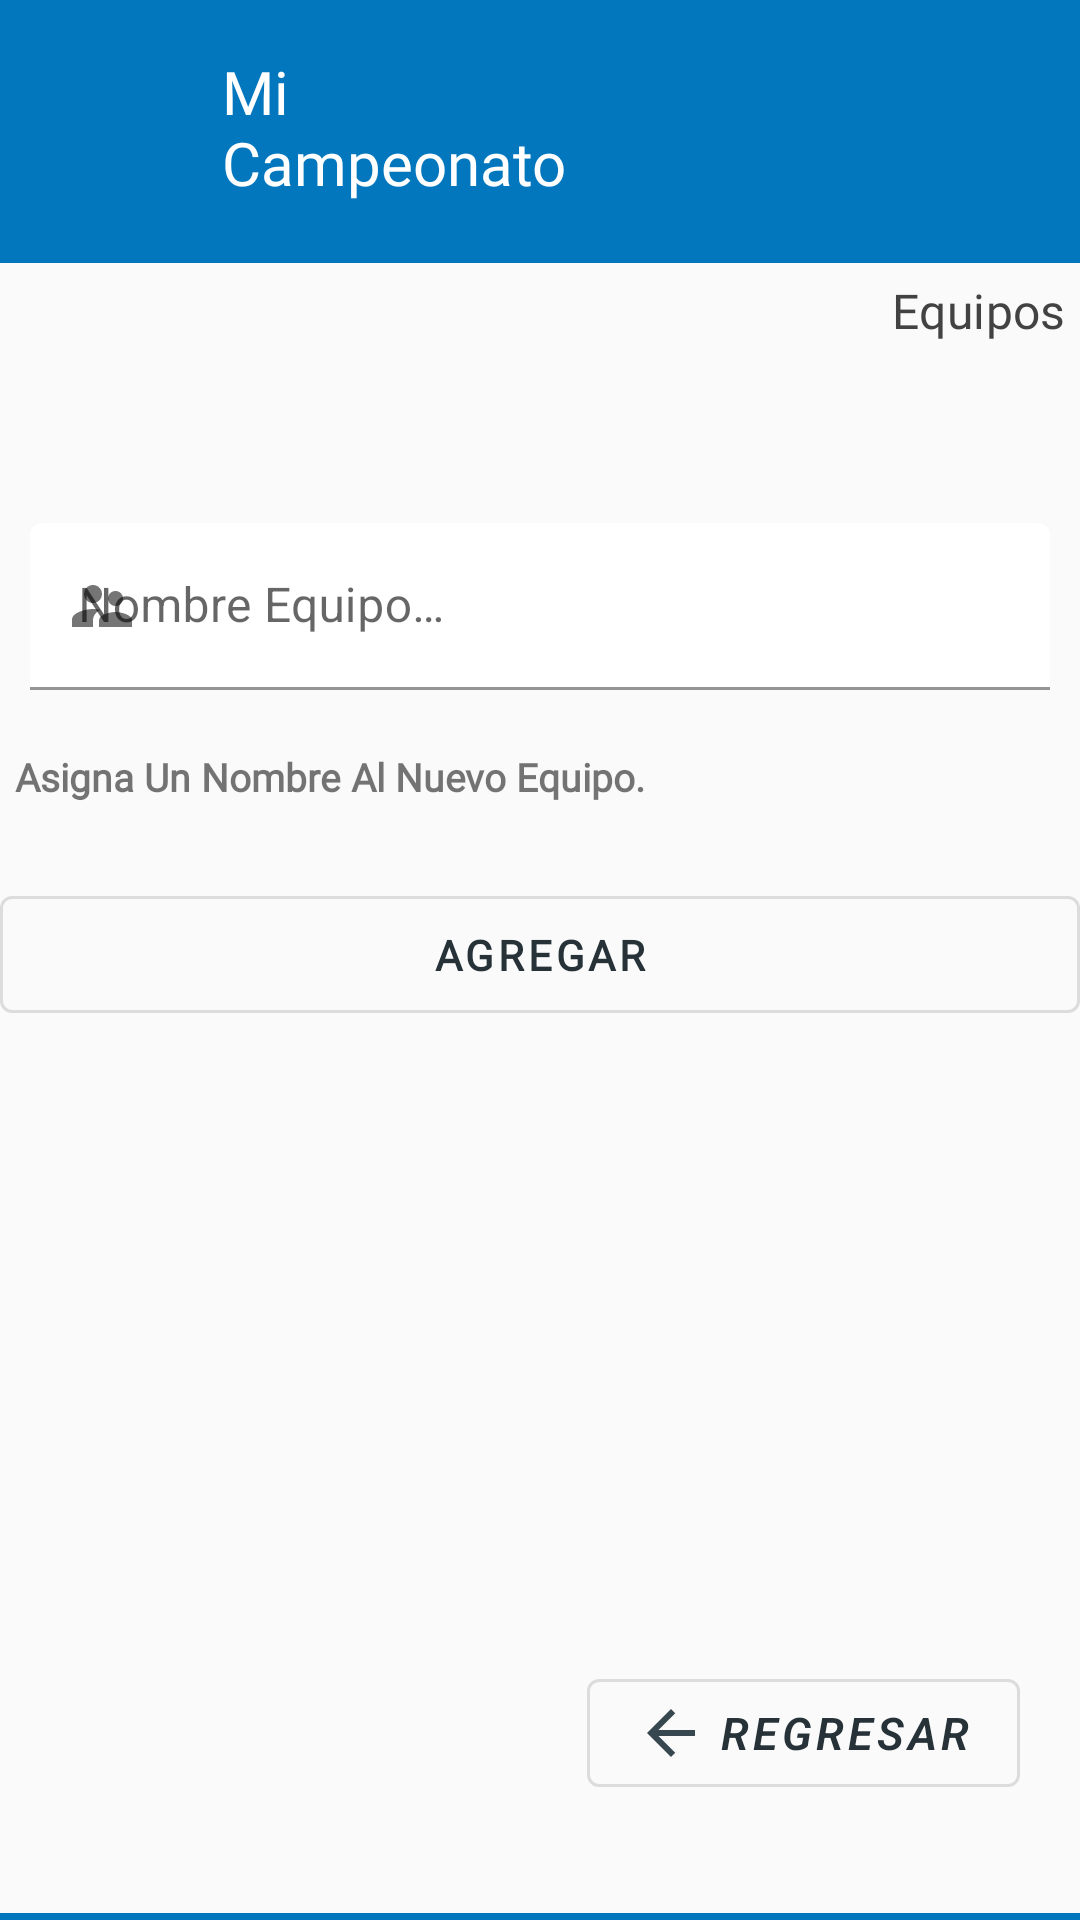

Android layout source for this screen:
<!-- AndroidManifest.xml: application theme Theme.MaterialComponents.DayNight.DarkActionBar -->
<!-- res/layout/altas_equipos.xml -->
<?xml version="1.0" encoding="utf-8"?>
<androidx.constraintlayout.widget.ConstraintLayout xmlns:android="http://schemas.android.com/apk/res/android"
    xmlns:app="http://schemas.android.com/apk/res-auto"
    xmlns:tools="http://schemas.android.com/tools"
    android:layout_width="match_parent"
    android:layout_height="match_parent"
    android:background="#0277bd">

    <ImageView
        android:id="@+id/icon_app"
        android:layout_width="42dp"
        android:layout_height="56dp"
        android:contentDescription="@string/app_name"
        android:src="@drawable/ic_app"
        app:layout_constraintBaseline_toBottomOf="parent"
        app:layout_constraintEnd_toEndOf="parent"
        app:layout_constraintHorizontal_bias="0.045"
        app:layout_constraintStart_toStartOf="parent"
        app:layout_constraintTop_toTopOf="parent"
        android:layout_marginTop="15dp"/>

    <TextView
        android:id="@+id/title"
        android:layout_width="153dp"
        android:layout_height="wrap_content"
        android:layout_marginTop="12dp"
        android:fontFamily="@font/montserrat"
        android:padding="5dp"
        android:text="@string/app_name"
        android:textAppearance="@style/TextAppearance.AppCompat.Light.SearchResult.Title"
        android:textColor="@android:color/white"
        app:layout_constraintHorizontal_bias="0.085"
        app:layout_constraintLeft_toRightOf="@+id/icon_app"
        app:layout_constraintRight_toRightOf="parent"
        app:layout_constraintTop_toTopOf="parent"
        />



    <LinearLayout
        android:layout_width="match_parent"
        android:layout_height="550dp"
        android:layout_marginTop="15dp"
        android:background="#fafafa"
        android:orientation="vertical"
        app:layout_constraintTop_toBottomOf="@id/title">


        <TextView
            android:id="@+id/subtitle"
            android:layout_width="match_parent"
            android:layout_height="wrap_content"
            android:fontFamily="@font/montserrat"
            android:padding="5dp"
            android:text="@string/titulo_menu_equipos"
            android:textAlignment="textEnd"
            android:textAppearance="@style/TextAppearance.MaterialComponents.Subtitle1"
            android:textColor="@color/cardview_dark_background"/>

        <com.google.android.material.textfield.TextInputLayout
            android:layout_width="match_parent"
            android:layout_height="wrap_content"
            android:layout_marginTop="45dp"
            android:hint="@string/nombre_equipo"
            android:padding="10dp"
            app:boxBackgroundColor="@color/white"
            app:startIconDrawable="@drawable/ic_baseline_add_team"
            app:counterMaxLength="16"
            >

            <com.google.android.material.textfield.TextInputEditText
                android:id="@+id/nombre_equipo_altas"
                android:layout_width="match_parent"
                android:layout_height="wrap_content"/>

        </com.google.android.material.textfield.TextInputLayout>

        <TextView
            android:layout_width="370dp"
            android:layout_height="wrap_content"
            android:layout_gravity="center_horizontal"
            android:fontFamily="@font/montserrat"
            android:padding="10dp"
            android:text="@string/info_nombre_nuevo_equipo"
            android:textSize="13sp"
            android:textStyle="bold" />

        <com.google.android.material.button.MaterialButton
            style="@style/Widget.MaterialComponents.Button.OutlinedButton"
            android:layout_width="match_parent"
            android:layout_height="wrap_content"
            android:layout_marginTop="15dp"
            android:drawablePadding="5dp"
            android:fontFamily="@font/montserrat"
            android:padding="10dp"
            android:text="@string/button_agregar"
            android:textAlignment="center"
            android:textColor="#263238"
            android:textStyle="bold"
            android:onClick="onClickAgregar"
            tools:ignore="UsingOnClickInXml" />


        <LinearLayout
            android:layout_width="match_parent"
            android:layout_height="wrap_content"
            android:orientation="horizontal"
            android:layout_marginTop="15dp"
            android:padding="15dp"
            >

            <ImageView
                android:layout_width="0dp"
                android:layout_height="50dp"
                android:contentDescription="@string/app_name"
                android:src="@drawable/ic_equipo"
                android:layout_weight="1"
                app:layout_constraintBaseline_toBottomOf="parent"
                app:layout_constraintEnd_toEndOf="parent"
                app:layout_constraintHorizontal_bias="0.045"
                app:layout_constraintStart_toStartOf="parent"
                app:layout_constraintTop_toTopOf="parent"
                android:layout_marginTop="15dp"/>

        </LinearLayout>
        <com.google.android.material.button.MaterialButton
            style="@style/Widget.MaterialComponents.Button.OutlinedButton"
            android:layout_width="wrap_content"
            android:layout_height="wrap_content"
            android:layout_gravity="bottom|right"
            android:layout_marginEnd="20dp"
            android:layout_marginTop="100dp"
            android:fontFamily="sans-serif-light"
            android:onClick="onClickRegresar"
            android:text="@string/button_regresar"
            android:drawableLeft="@drawable/ic_baseline_in"
            android:textColor="#263238"
            android:textSize="15sp"
            android:textStyle="bold|italic"
            tools:ignore="RtlHardcoded,UsingOnClickInXml" />
    </LinearLayout>
</androidx.constraintlayout.widget.ConstraintLayout>
<!-- resources referenced by this layout -->
<resources>
  <color name="white">#FFFFFFFF</color>
  <!-- drawable ic_baseline_add_team (drawable) -->
  <vector android:height="24dp" android:tint="#37474F"
      android:viewportHeight="24" android:viewportWidth="24"
      android:width="24dp" xmlns:android="http://schemas.android.com/apk/res/android">
      <path android:fillColor="@android:color/white" android:pathData="M16.5,12c1.38,0 2.49,-1.12 2.49,-2.5S17.88,7 16.5,7C15.12,7 14,8.12 14,9.5s1.12,2.5 2.5,2.5zM9,11c1.66,0 2.99,-1.34 2.99,-3S10.66,5 9,5C7.34,5 6,6.34 6,8s1.34,3 3,3zM16.5,14c-1.83,0 -5.5,0.92 -5.5,2.75L11,19h11v-2.25c0,-1.83 -3.67,-2.75 -5.5,-2.75zM9,13c-2.33,0 -7,1.17 -7,3.5L2,19h7v-2.25c0,-0.85 0.33,-2.34 2.37,-3.47C10.5,13.1 9.66,13 9,13z"/>
  </vector>
  <!-- drawable ic_baseline_in (drawable) -->
  <vector android:autoMirrored="true" android:height="24dp"
      android:tint="#37474F" android:viewportHeight="24"
      android:viewportWidth="24" android:width="24dp" xmlns:android="http://schemas.android.com/apk/res/android">
      <path android:fillColor="@android:color/white" android:pathData="M20,11H7.83l5.59,-5.59L12,4l-8,8 8,8 1.41,-1.41L7.83,13H20v-2z"/>
  </vector>
  <string name="app_name">Mi <br />\nCampeonato</string>
  <string name="button_agregar">Agregar</string>
  <string name="button_regresar">Regresar</string>
  <string name="info_nombre_nuevo_equipo">Asigna Un Nombre Al Nuevo Equipo.</string>
  <string name="nombre_equipo">Nombre Equipo…</string>
  <string name="titulo_menu_equipos">Equipos</string>
</resources>
